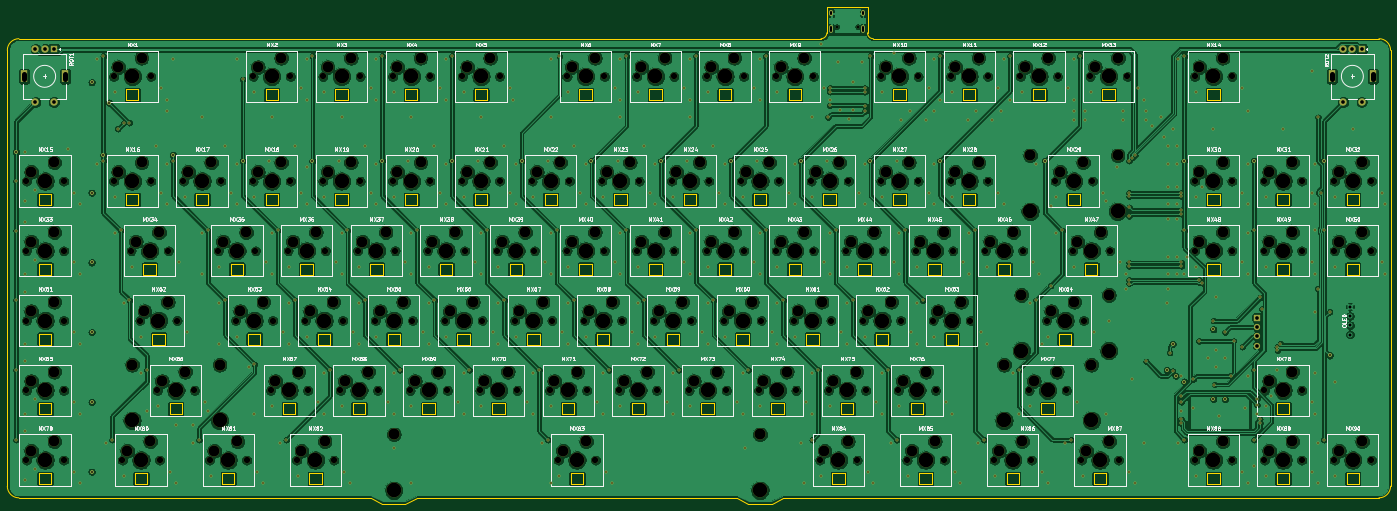
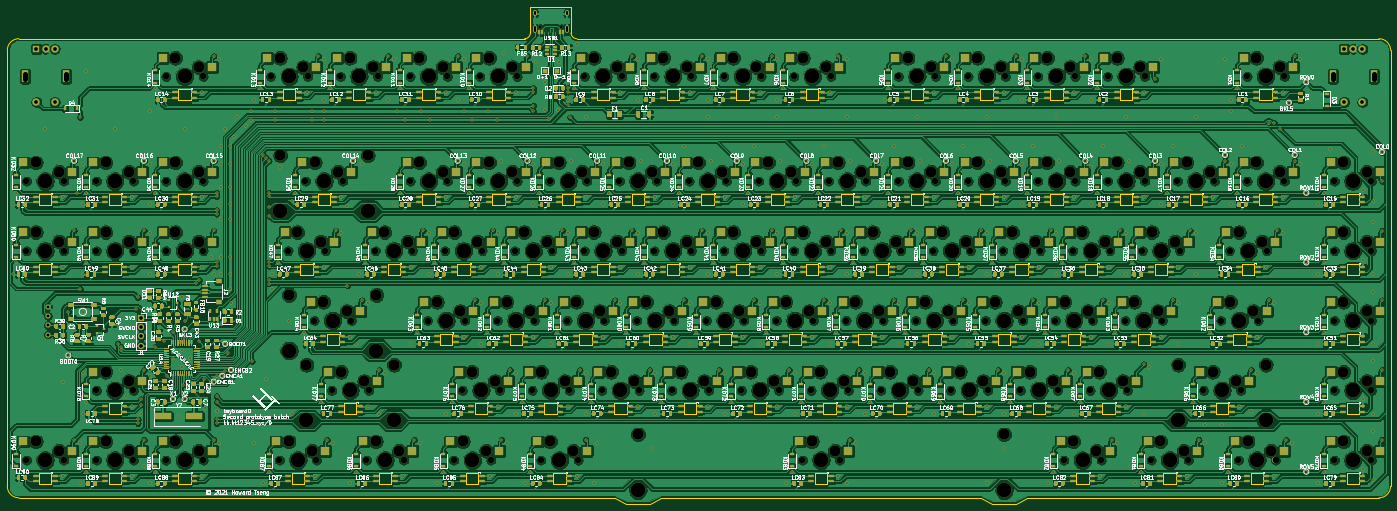
Circuit board: 11 layer files. Board 377.8 x 135.7 mm.
- bottom_copper: custom_keyboard (f303)-B_Cu.gbl (2303332 bytes)
- bottom_mask: custom_keyboard (f303)-B_Mask.gbs (163656 bytes)
- paste: custom_keyboard (f303)-B_Paste.gbp (131437 bytes)
- bottom_silk: custom_keyboard (f303)-B_SilkS.gbo (540749 bytes)
- outline: custom_keyboard (f303)-Edge_Cuts.gm1 (21698 bytes)
- top_copper: custom_keyboard (f303)-F_Cu.gtl (1290392 bytes)
- top_mask: custom_keyboard (f303)-F_Mask.gts (34147 bytes)
- paste: custom_keyboard (f303)-F_Paste.gtp (475 bytes)
- top_silk: custom_keyboard (f303)-F_SilkS.gto (145811 bytes)
- drill: custom_keyboard (f303)-NPTH.drl (8772 bytes)
- drill: custom_keyboard (f303)-PTH.drl (12373 bytes)

=== bottom_copper: custom_keyboard (f303)-B_Cu.gbl (2303332 bytes, source omitted) ===
=== bottom_mask: custom_keyboard (f303)-B_Mask.gbs (163656 bytes, source omitted) ===
=== paste: custom_keyboard (f303)-B_Paste.gbp (131437 bytes, source omitted) ===
=== bottom_silk: custom_keyboard (f303)-B_SilkS.gbo (540749 bytes, source omitted) ===
=== outline: custom_keyboard (f303)-Edge_Cuts.gm1 (21698 bytes, source omitted) ===
=== top_copper: custom_keyboard (f303)-F_Cu.gtl (1290392 bytes, source omitted) ===
=== top_mask: custom_keyboard (f303)-F_Mask.gts (34147 bytes, source omitted) ===
=== paste: custom_keyboard (f303)-F_Paste.gtp ===
%TF.GenerationSoftware,KiCad,Pcbnew,(5.1.10)-1*%
%TF.CreationDate,2021-12-09T20:16:07-05:00*%
%TF.ProjectId,custom_keyboard (f303),63757374-6f6d-45f6-9b65-79626f617264,rev?*%
%TF.SameCoordinates,Original*%
%TF.FileFunction,Paste,Top*%
%TF.FilePolarity,Positive*%
%FSLAX46Y46*%
G04 Gerber Fmt 4.6, Leading zero omitted, Abs format (unit mm)*
G04 Created by KiCad (PCBNEW (5.1.10)-1) date 2021-12-09 20:16:07*
%MOMM*%
%LPD*%
G01*
G04 APERTURE LIST*
G04 APERTURE END LIST*
M02*

=== top_silk: custom_keyboard (f303)-F_SilkS.gto (145811 bytes, source omitted) ===
=== drill: custom_keyboard (f303)-NPTH.drl (8772 bytes, source omitted) ===
=== drill: custom_keyboard (f303)-PTH.drl (12373 bytes, source omitted) ===
